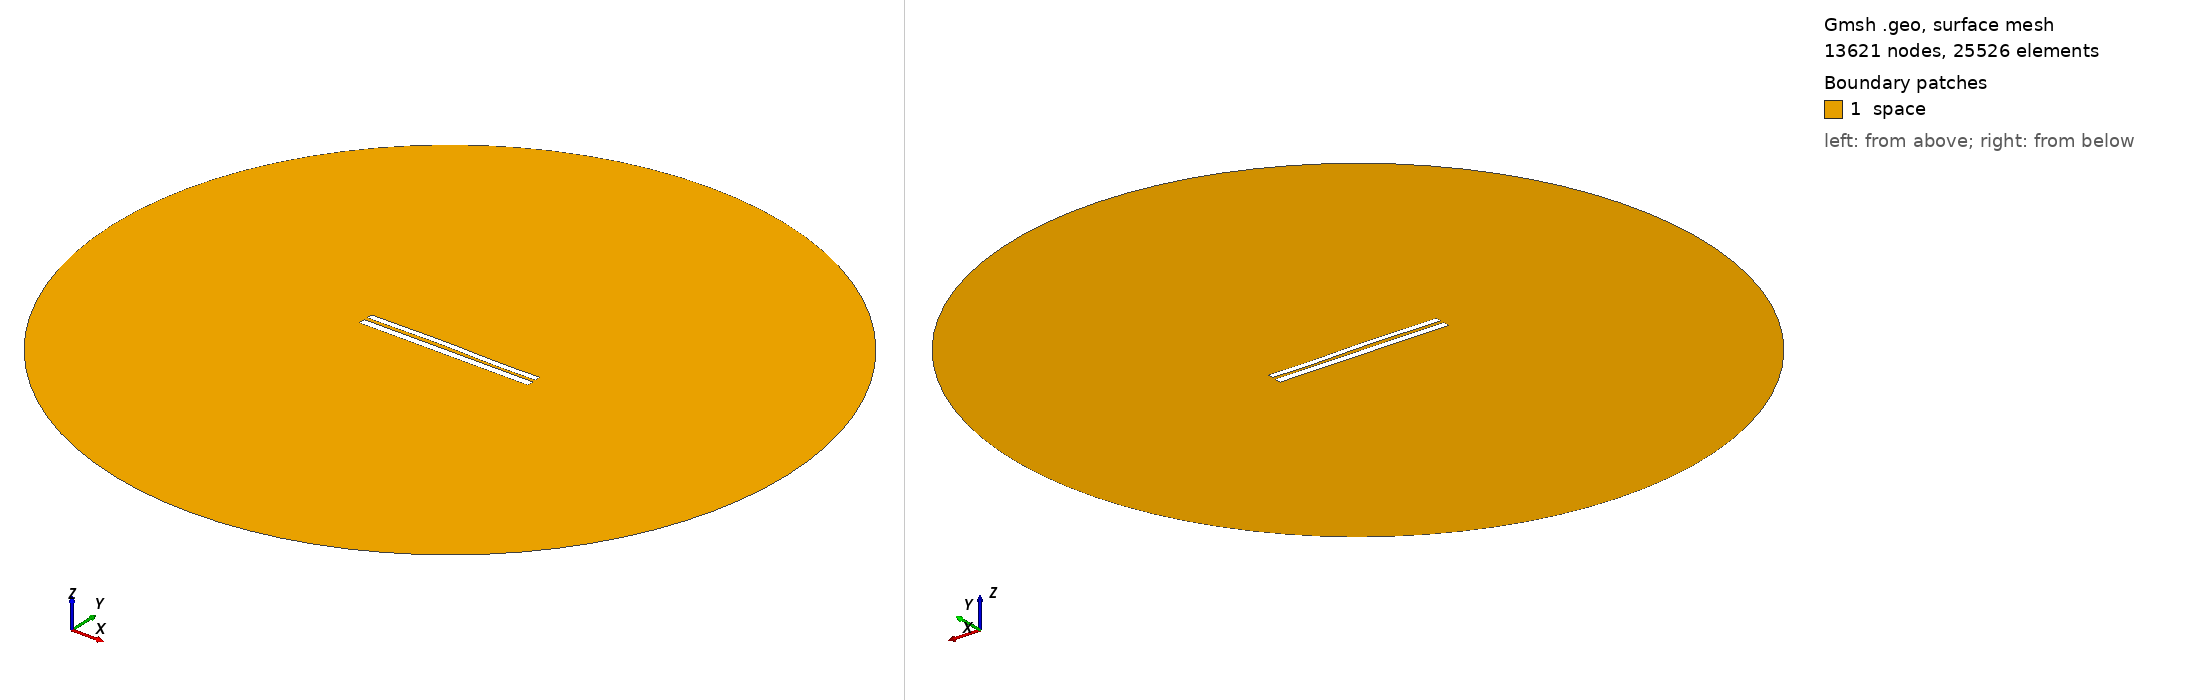

Gmsh geometry script, surface-meshed: 13621 nodes, 25526 surface elements. Boundary patches (legend numbers): 1 space. Left view from above one corner, right view from below the opposite corner. Legend entries are the model's physical surfaces. The drawing asked Gmsh for element sizes between 1% and 20% of the model's largest extent; the script's own settings can give other sizes.

=== 7622.geo (drawn) ===
//---------------------------------------
// Geometry kernel
//---------------------------------------

SetFactory("OpenCASCADE");



//---------------------------------------
// Parameters of the geometry
//---------------------------------------

// Overetch of the upper plate
overetch = 0.25;

// Distance between the plates
distance = 2.0;

// Discretization over the x axis (for the deformation)
nx = 50; 

// Length of the plate
L = 100 - overetch; 

// Number of modes
n = 4; 

// 1st mode coefficient
coeff(1) = -0.15;
beta(1) = 0.596864 * 3.1415926535 / L;

// 2nd mode coefficient
coeff(2) = 0.15;
beta(2) = 1.49418 * 3.1415926535 / L;

// 3rd mode coefficient
coeff(3) = 0.15;
beta(3) = 2.50025 * 3.1415926535 / L;

// 4th mode coefficient
coeff(4) = -0.075;
beta(4) = 3.49999 * 3.1415926535 / L;



//---------------------------------------
// Upper plate (deformed rectangle)
//---------------------------------------

// Coordiantes of the upper plate
xmin = -50;
xmax = 50 - overetch;

// Height of the upper plate
yheight = 4 - 2 * overetch;

// Indexes of the points
UpperID[] = {};
LowerID[] = {};
LeftID[] = {};
RightID[] = {};

// Point index
p = 1;

// Horizontal edges
For i In {1:nx}
    x = xmin + (i-1)*(xmax - xmin)/(nx-1);

    y_bottom = distance / 2 + overetch;
    For j In {1:n}
        C = (Cosh(beta(j)*L) + Cos(beta(j)*L)) / (Sinh(beta(j)*L) + Sin(beta(j)*L));
        y_bottom  = y_bottom + coeff(j) * (Cosh(beta(j)*(x+50)) - Cos(beta(j)*(x+50)) - C * (Sinh(beta(j)*(x+50)) - Sin(beta(j)*(x+50))));
    EndFor

    y_top = y_bottom + yheight;

    Point(p) = {x, y_top, 0, 1.0};
    UpperID[i] = p;
    p = p + 1;

    Point(p) = {x, y_bottom, 0, 1.0};
    LowerID[i] = p;
    p = p + 1;
EndFor

// Create point lists
UpperPts[] = {}; LowerPts[] = {};
For i In {1:nx}
  UpperPts[] += {UpperID[i]};
  LowerPts[] += {LowerID[i]};
EndFor

// Build splines
Spline(1) = {UpperPts[]};
Spline(2) = {LowerPts[]};
Line(3) = {LowerPts[nx-1], UpperPts[nx-1]};
Line(4) = {LowerPts[0], UpperPts[0]};

// Build the plane surface
Curve Loop(1) = {2, 3, -1, -4};
Plane Surface(1) = {1};



//---------------------------------------
// Lower plate (rectangle)
//---------------------------------------

// Vertices
Point(1001) = {-50, -1, 0, 1.0};
Point(1002) = { 50, -1, 0, 1.0};
Point(1003) = { 50,  -5, 0, 1.0};
Point(1004) = {-50,  -5, 0, 1.0};

// Edges
Line(5) = {1001, 1002};
Line(6) = {1002, 1003};
Line(7) = {1003, 1004};
Line(8) = {1004, 1001};

// Plane surface
Line Loop(2) = {5, 6, 7, 8};
Plane Surface(2) = {2}; 



//---------------------------------------
// Outer (fictious) boundary
//---------------------------------------

// Points
Point(1005) = {0, 0, 0};       // Center
Point(1006) = {200, 0, 0};     // Start point
Point(1007) = {0, 200, 0};     // 90 degrees
Point(1008) = {-200, 0, 0};    // 180 degrees
Point(1009) = {0, -200, 0};    // 270 degrees

// Circle arcs (each needs start, center, end)
Circle(9) = {1006, 1005, 1007};
Circle(10) = {1007, 1005, 1008};
Circle(11) = {1008, 1005, 1009};
Circle(12) = {1009, 1005, 1006};

// Plane surface for the entire domain
Curve Loop(3) = {9, 10, 11, 12};
Surface(3) = {3};

// Subtract the plates from the whole domain to obtain the actual domain where we want to solve the equations
BooleanDifference{ Surface{3}; Delete; }{ Surface{1}; Surface{2}; Delete; }




//---------------------------------------
// Transfinite Lines/Curves
//---------------------------------------

// Set the number of points on the boundaries
r = 7;

// Plates
Transfinite Curve {1, 2} = 50*r Using Progression 1;
Transfinite Curve {3, 4} = 2*r Using Progression 1;
Transfinite Line {5, 7} = 50*r Using Progression 1;
Transfinite Line {6, 8} = 2*r Using Progression 1;

// Outer boundary
Transfinite Line {9, 10, 11, 12} = 20 Using Progression 1;



//---------------------------------------
// Physical groups
//---------------------------------------                

// Physical curves (boundaries)
Physical Line("force_segment", 10) = {2};
Physical Line("upper_plate", 11) = {1, 3, 4};
Physical Line("lower_plate", 12) = {5, 6, 7, 8};
Physical Line("boundary", 20) = {9, 10, 11, 12};

// Physical Surfaces
Physical Surface("space", 30) = {3};



//---------------------------------------
// 6. Generate the Mesh
//---------------------------------------

// 2D mesh generation
Mesh 2;
